Labelled photos from "images", an image-classification folder in cstorm125/choco-raisin. The possible labels are: chocolate chip, raisin.

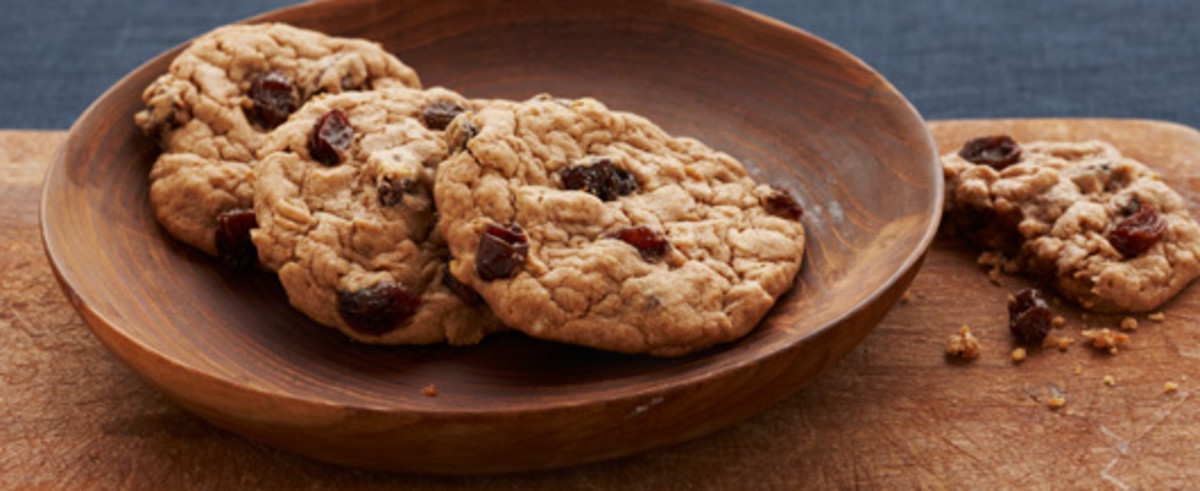
Label: raisin

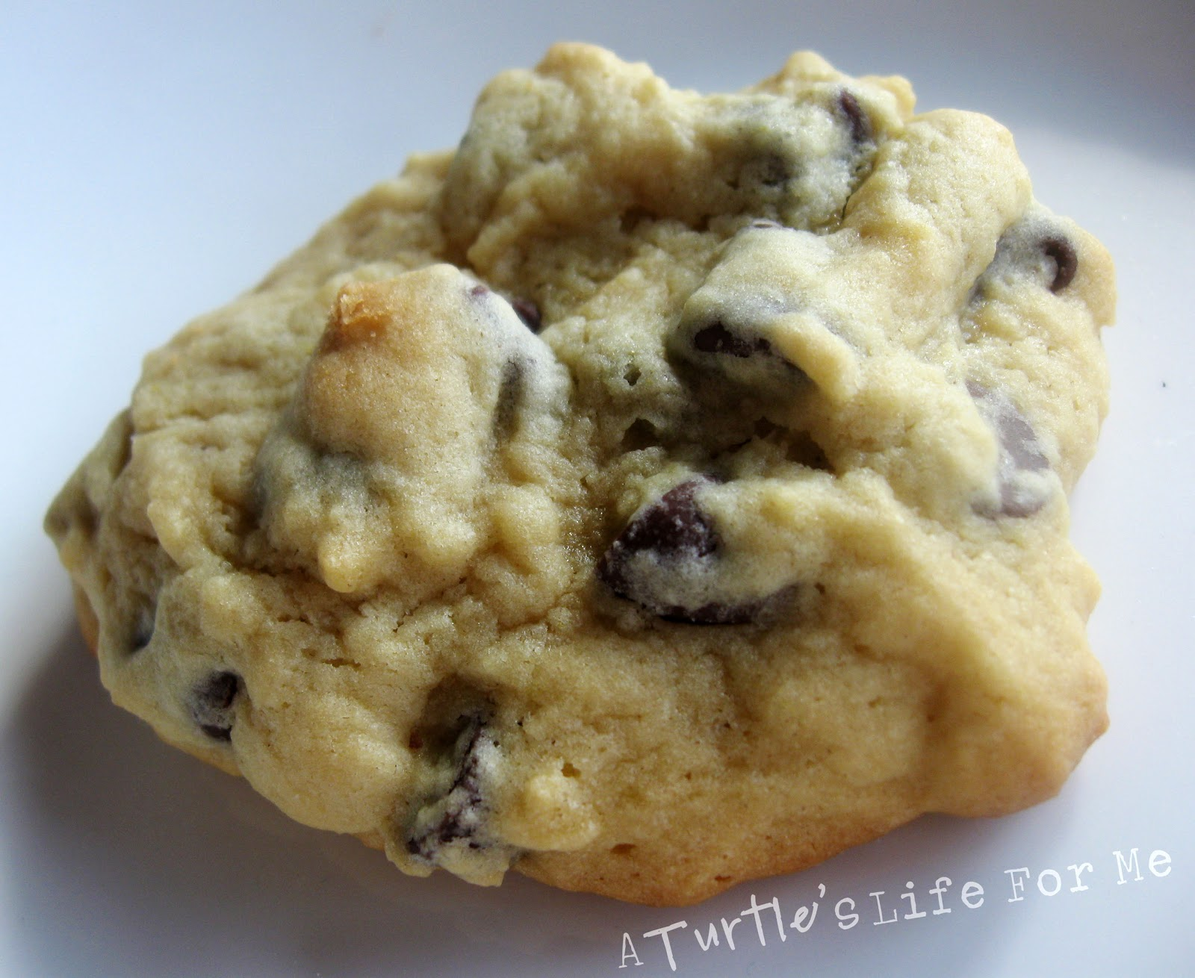
Label: chocolate chip

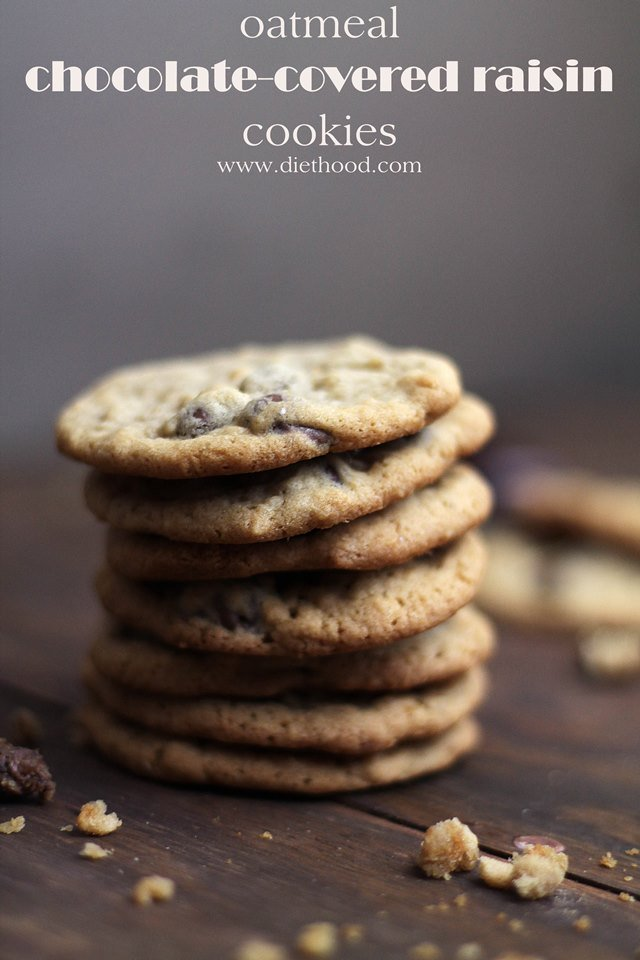
Label: raisin

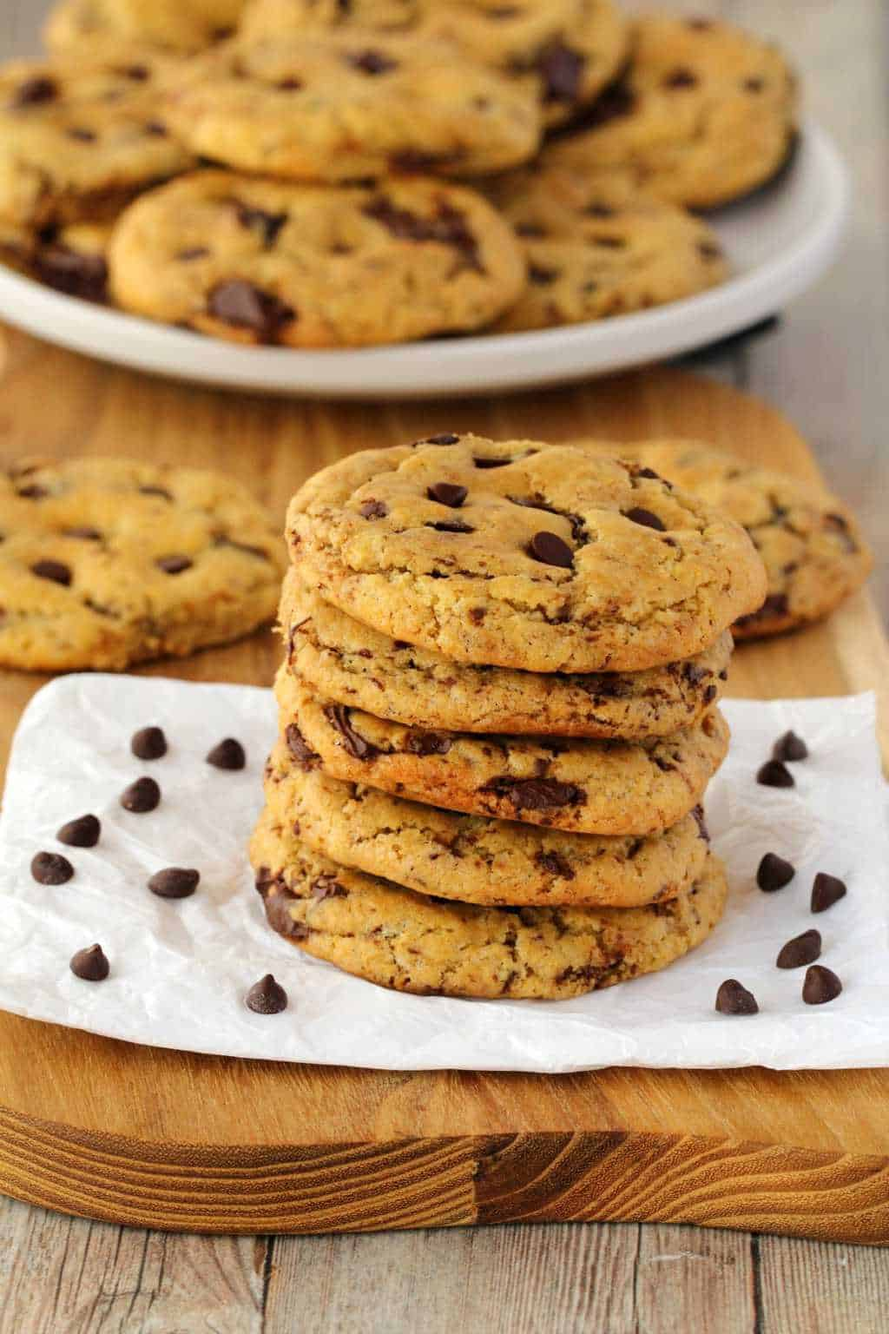
Label: chocolate chip

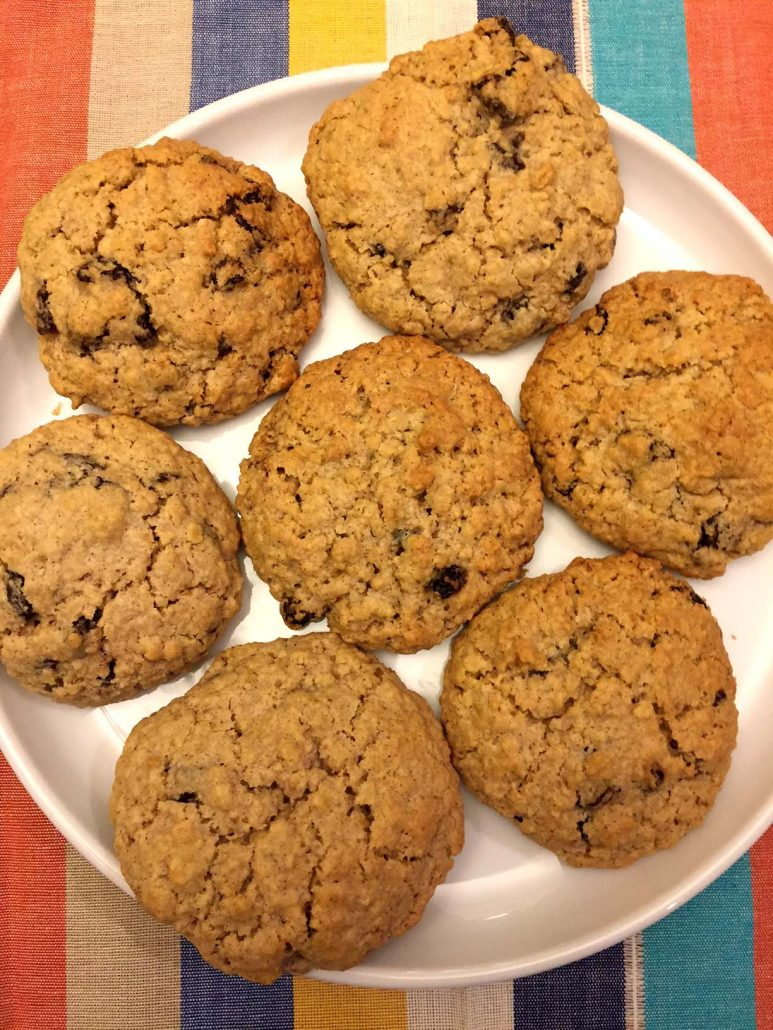
Label: raisin

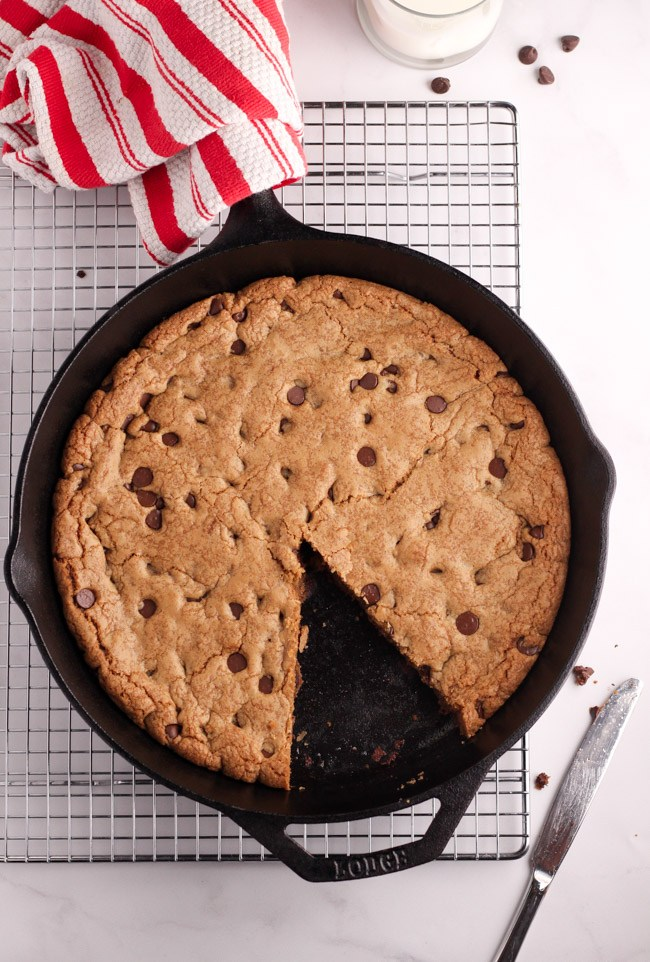
Label: chocolate chip
